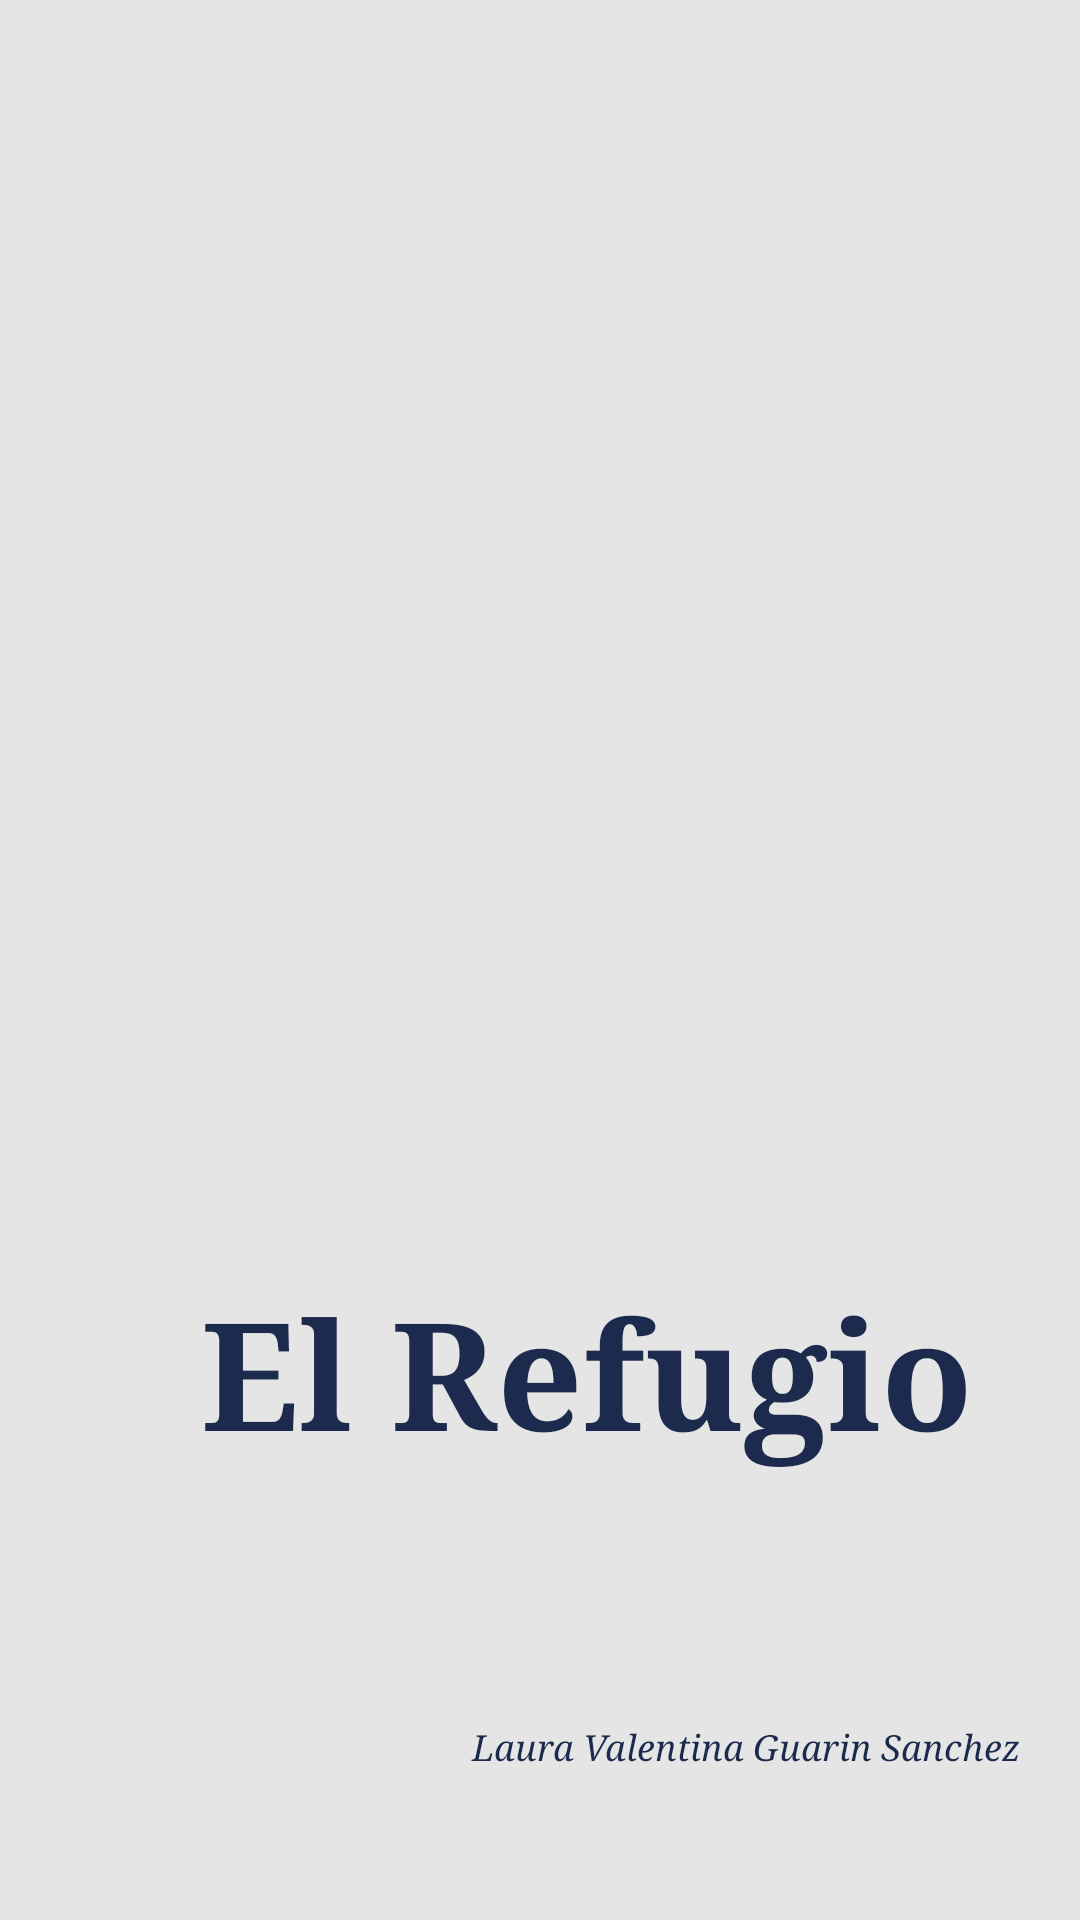

Write the Android layout XML for this screen, with the resource values it uses.
<!-- AndroidManifest.xml: application theme Theme.Taller2aplicacionesMoviles -->
<!-- res/layout/activity_splash.xml -->
<?xml version="1.0" encoding="utf-8"?>
<androidx.constraintlayout.widget.ConstraintLayout xmlns:android="http://schemas.android.com/apk/res/android"
    xmlns:app="http://schemas.android.com/apk/res-auto"
    xmlns:tools="http://schemas.android.com/tools"
    android:layout_width="match_parent"
    android:layout_height="match_parent"
    android:background="@color/gris"
    android:id="@+id/splashActivity"
    tools:context=".SplashActivity">

    >

    <ImageView
        android:id="@+id/logo_splash"
        android:layout_width="333dp"
        android:layout_height="343dp"
        app:layout_constraintBottom_toBottomOf="parent"
        app:layout_constraintEnd_toEndOf="parent"
        app:layout_constraintStart_toStartOf="parent"
        app:layout_constraintTop_toTopOf="parent"
        app:layout_constraintVertical_bias="0.306"
        app:srcCompat="@drawable/logo" />

    <TextView
        android:id="@+id/Nombre_app_splash"
        android:layout_width="262dp"
        android:layout_height="75dp"

        android:fontFamily="serif"
        android:text="@string/app_name"
        android:textColor="@color/azul"
        android:textSize="50sp"
        android:textStyle="bold"
        app:layout_constraintBottom_toBottomOf="parent"
        app:layout_constraintEnd_toEndOf="parent"
        app:layout_constraintHorizontal_bias="0.684"
        app:layout_constraintStart_toStartOf="parent"
        app:layout_constraintTop_toTopOf="parent"
        app:layout_constraintVertical_bias="0.75" />

    <TextView
        android:id="@+id/Mi_nombre_splash"
        android:layout_width="214dp"
        android:layout_height="37dp"

        android:fontFamily="serif"
        android:text="@string/mi_nombre"
        android:textAlignment="textEnd"
        android:textColor="@color/azul"
        android:textSize="12sp"
        android:textStyle="italic"
        app:layout_constraintBottom_toBottomOf="parent"
        app:layout_constraintEnd_toEndOf="parent"
        app:layout_constraintHorizontal_bias="0.863"
        app:layout_constraintStart_toStartOf="parent"
        app:layout_constraintTop_toBottomOf="@+id/Nombre_app_splash"
        app:layout_constraintVertical_bias="0.725" />
</androidx.constraintlayout.widget.ConstraintLayout>
<!-- resources referenced by this layout -->
<resources>
  <color name="azul">#1C2B4D</color>
  <color name="gris">#E5E5E5</color>
  <string name="app_name">El Refugio</string>
  <string name="mi_nombre">Laura Valentina Guarin Sanchez</string>
  <style name="Theme.Taller2aplicacionesMoviles" parent="Base.Theme.Taller2aplicacionesMoviles" />
  <style name="Base.Theme.Taller2aplicacionesMoviles" parent="Theme.Material3.DayNight.NoActionBar">
          
          
      </style>
</resources>
